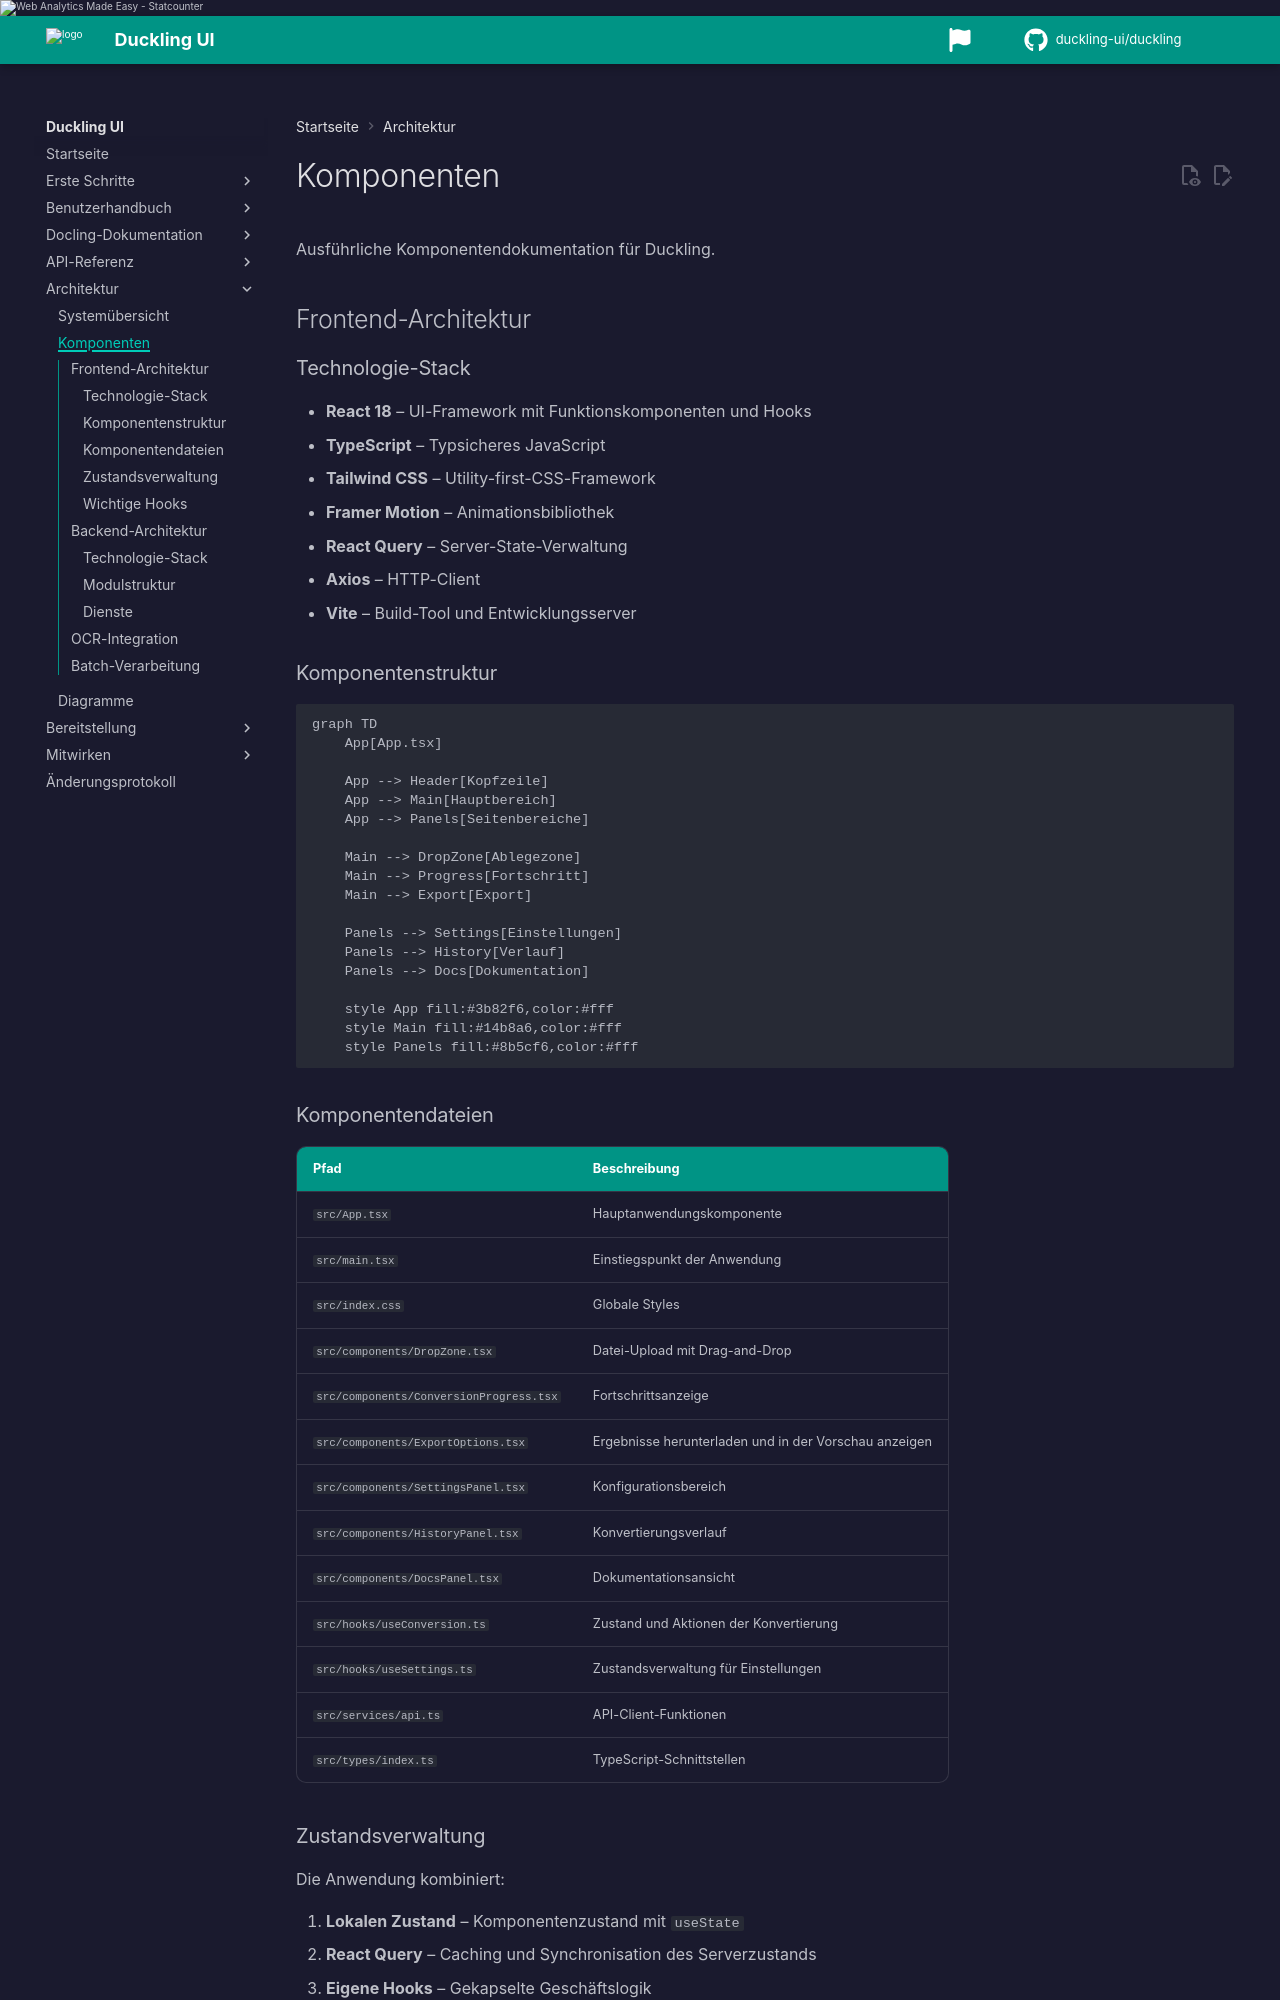

repository: duckling-ui/duckling · page: 0.0.14/de/architecture/components/index.html · generator: mkdocs

# Komponenten

Ausführliche Komponentendokumentation für Duckling.

## Frontend-Architektur

### Technologie-Stack

- **React 18** – UI-Framework mit Funktionskomponenten und Hooks
- **TypeScript** – Typsicheres JavaScript
- **Tailwind CSS** – Utility-first-CSS-Framework
- **Framer Motion** – Animationsbibliothek
- **React Query** – Server-State-Verwaltung
- **Axios** – HTTP-Client
- **Vite** – Build-Tool und Entwicklungsserver

### Komponentenstruktur

```mermaid
graph TD
    App[App.tsx]

    App --> Header[Kopfzeile]
    App --> Main[Hauptbereich]
    App --> Panels[Seitenbereiche]

    Main --> DropZone[Ablegezone]
    Main --> Progress[Fortschritt]
    Main --> Export[Export]

    Panels --> Settings[Einstellungen]
    Panels --> History[Verlauf]
    Panels --> Docs[Dokumentation]

    style App fill:#3b82f6,color:#fff
    style Main fill:#14b8a6,color:#fff
    style Panels fill:#8b5cf6,color:#fff
```

### Komponentendateien

| Pfad | Beschreibung |
|------|-------------|
| `src/App.tsx` | Hauptanwendungskomponente |
| `src/main.tsx` | Einstiegspunkt der Anwendung |
| `src/index.css` | Globale Styles |
| `src/components/DropZone.tsx` | Datei-Upload mit Drag-and-Drop |
| `src/components/ConversionProgress.tsx` | Fortschrittsanzeige |
| `src/components/ExportOptions.tsx` | Ergebnisse herunterladen und in der Vorschau anzeigen |
| `src/components/SettingsPanel.tsx` | Konfigurationsbereich |
| `src/components/HistoryPanel.tsx` | Konvertierungsverlauf |
| `src/components/DocsPanel.tsx` | Dokumentationsansicht |
| `src/hooks/useConversion.ts` | Zustand und Aktionen der Konvertierung |
| `src/hooks/useSettings.ts` | Zustandsverwaltung für Einstellungen |
| `src/services/api.ts` | API-Client-Funktionen |
| `src/types/index.ts` | TypeScript-Schnittstellen |
